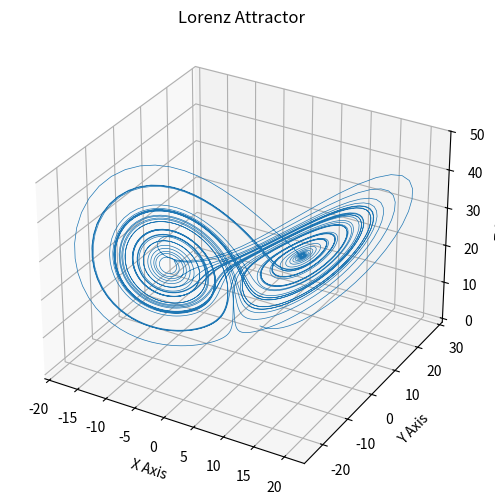
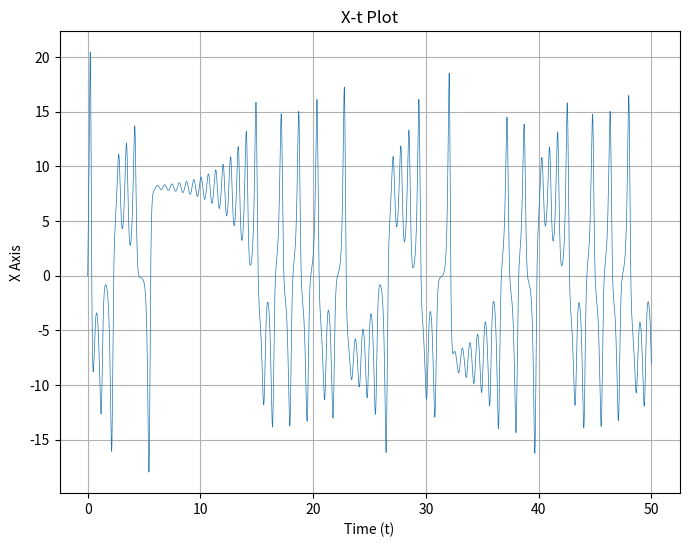
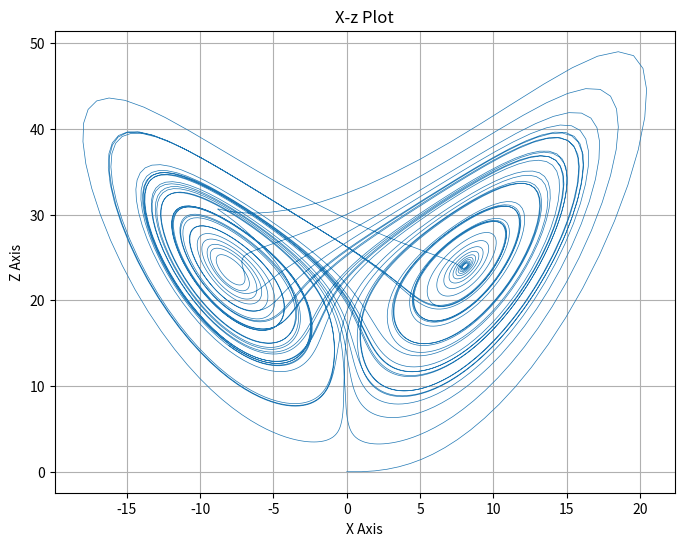
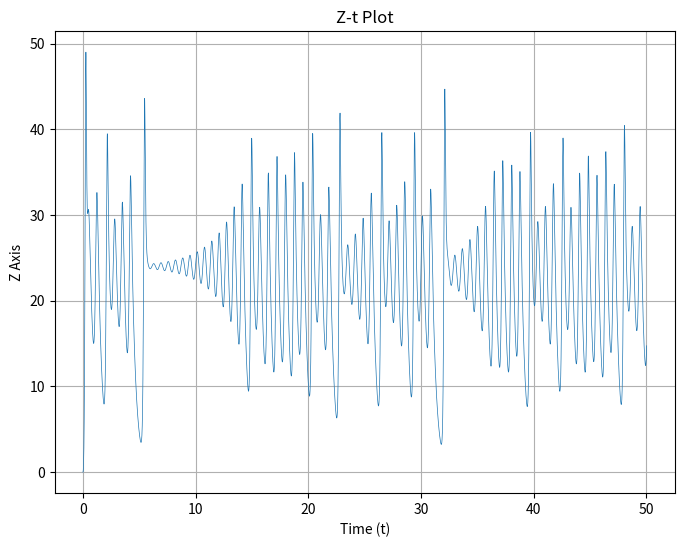
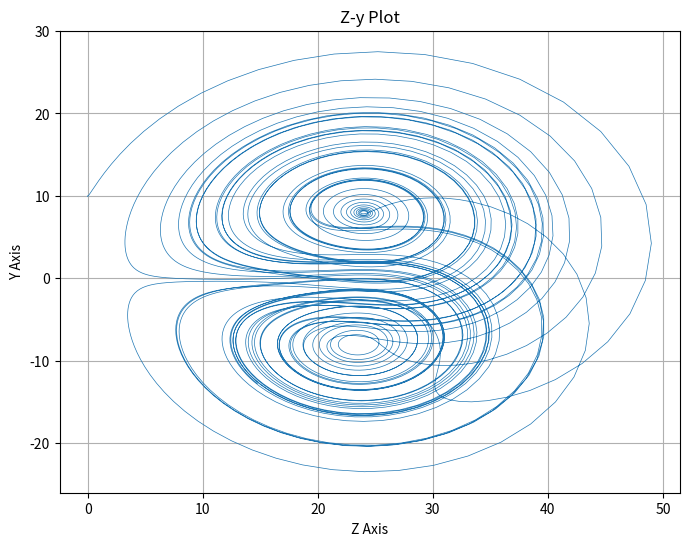
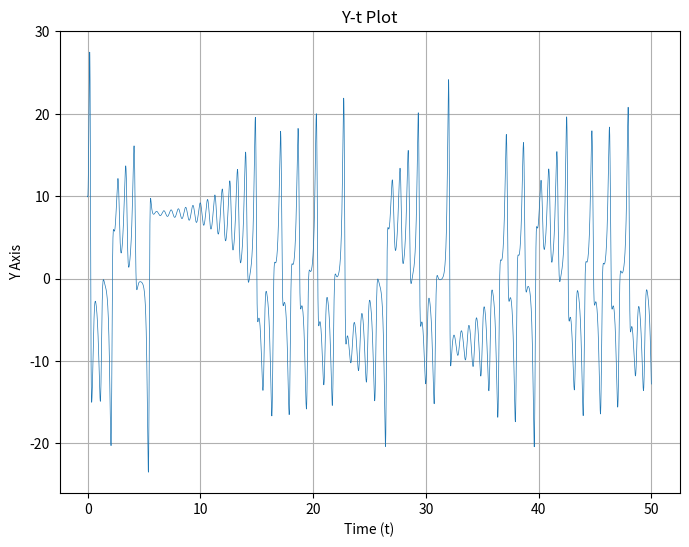
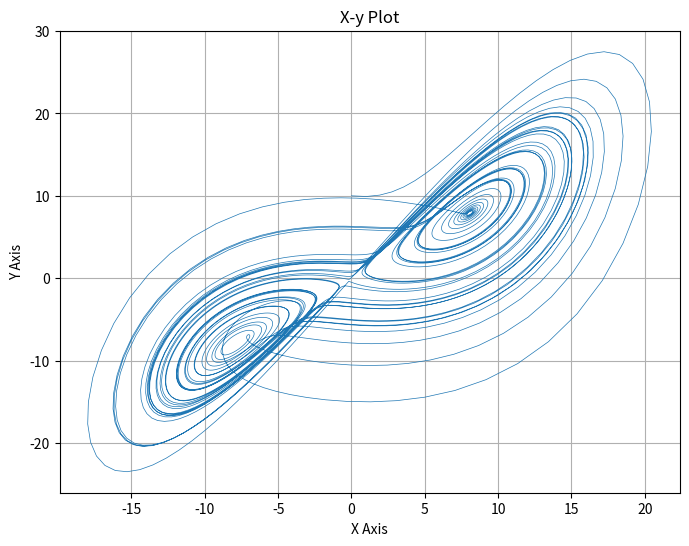

These charts were generated, in order, by the following Python code:
# -*- coding: utf-8 -*-
'''
Created Date: 2023/12/20
Author: @1chooo (Hugo ChunHo Lin)
Version: v0.0.1
'''


import os
import matplotlib.pyplot as plt
import numpy as np


def lorenz(
        xyzth, 
        theta, 
        s=10., 
        r=24.74, 
        b=2.6666667, 
        f=2.5
    ) -> np.array:

    x, y, z = xyzth
    x_dot = s * (y - x) + f * np.cos(theta)
    y_dot = r * x - y - x * z + f * np.sin(theta)
    z_dot = x * y - b * z

    return np.array(
        [x_dot, y_dot, z_dot]
    )


def main():
    os.makedirs(
        f"./imgs/",
        exist_ok=True
    )

    pi = np.pi
    dt = 0.01
    num_steps = 5001
    theta = 45 / 180 * np.pi
    xyzs = np.empty((num_steps + 1, 3))
    xyzs[0] = (0., 10., 0.)

    for i in range(num_steps):
        theta = theta + pi * dt / 180
        xyzs[i + 1] = xyzs[i] + lorenz(xyzs[i], theta) * dt

    # Plot 3D Lorenz Attractor
    fig = plt.figure(figsize=(8, 6), dpi=400)
    ax = fig.add_subplot(111, projection='3d')
    ax.plot(*xyzs.T[0:3], lw=0.5)
    ax.set_xlabel("X Axis")
    ax.set_ylabel("Y Axis")
    ax.set_zlabel("Z Axis")
    ax.set_title("Lorenz Attractor")
    plt.savefig("./imgs/lorenz_attractor_3d.jpg")
    plt.close()

    # Plot X-t
    plt.figure(figsize=(8, 6), dpi=400)
    plt.plot(dt * np.arange(num_steps + 1), xyzs[:, 0], lw=0.5)
    plt.grid("--")
    plt.xlabel("Time (t)")
    plt.ylabel("X Axis")
    plt.title("X-t Plot")
    plt.savefig("./imgs/x_t_plot.jpg")
    plt.close()

    # Plot X-z
    plt.figure(figsize=(8, 6), dpi=400)
    plt.plot(xyzs[:, 0], xyzs[:, 2], lw=0.5)
    plt.grid("--")
    plt.xlabel("X Axis")
    plt.ylabel("Z Axis")
    plt.title("X-z Plot")
    plt.savefig("./imgs/x_z_plot.jpg")
    plt.close()

    # Plot Z-t
    plt.figure(figsize=(8, 6), dpi=400)
    plt.plot(dt * np.arange(num_steps + 1), xyzs[:, 2], lw=0.5)
    plt.grid("--")
    plt.xlabel("Time (t)")
    plt.ylabel("Z Axis")
    plt.title("Z-t Plot")
    plt.savefig("./imgs/z_t_plot.jpg")
    plt.close()

    # Plot Z-y
    plt.figure(figsize=(8, 6), dpi=400)
    plt.plot(xyzs[:, 2], xyzs[:, 1], lw=0.5)
    plt.grid("--")
    plt.xlabel("Z Axis")
    plt.ylabel("Y Axis")
    plt.title("Z-y Plot")
    plt.savefig("./imgs/z_y_plot.jpg")
    plt.close()

    # Plot Y-t
    plt.figure(figsize=(8, 6), dpi=400)
    plt.plot(dt * np.arange(num_steps + 1), xyzs[:, 1], lw=0.5)
    plt.grid("--")
    plt.xlabel("Time (t)")
    plt.ylabel("Y Axis")
    plt.title("Y-t Plot")
    plt.savefig("./imgs/y_t_plot.jpg")
    plt.close()

    # Plot X-y
    plt.figure(figsize=(8, 6), dpi=400)
    plt.plot(xyzs[:, 0], xyzs[:, 1], lw=0.5)
    plt.grid("--")
    plt.xlabel("X Axis")
    plt.ylabel("Y Axis")
    plt.title("X-y Plot")
    plt.savefig("./imgs/x_y_plot.jpg")
    plt.close()


if __name__ == "__main__":
    main()
